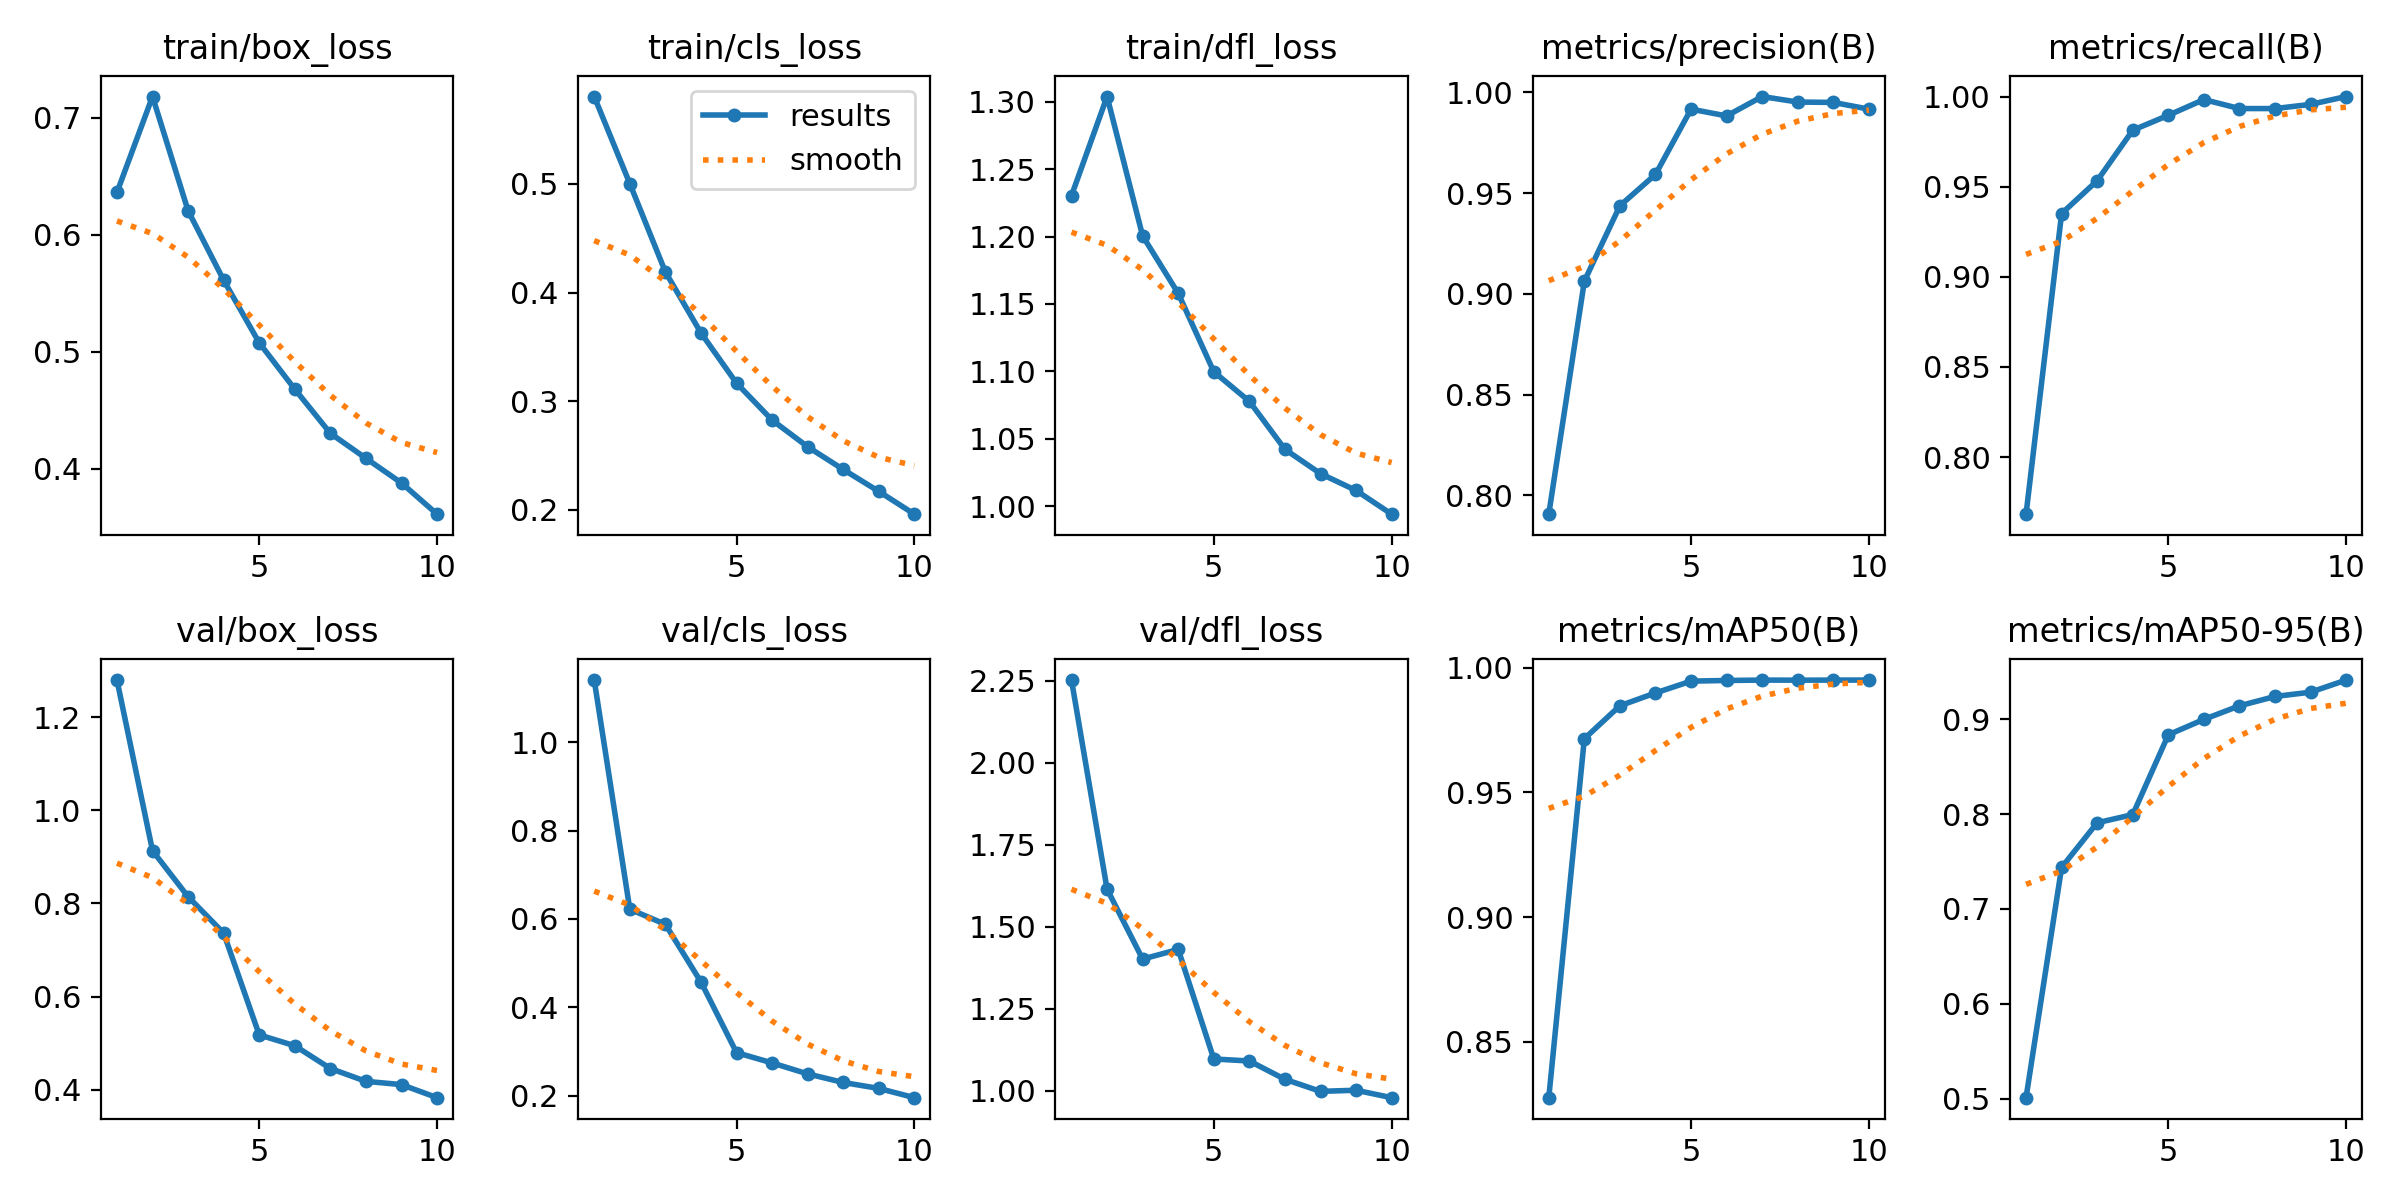

The file beside this chart, header and first rows:
epoch, time, train/box_loss, train/cls_loss, train/dfl_loss, metrics/precision(B), metrics/recall(B), metrics/mAP50(B), metrics/mAP50-95(B), val/box_loss, val/cls_loss, val/dfl_loss, lr/pg0, lr/pg1, lr/pg2
1, 2581, 0.6361, 0.5802, 1.23, 0.7907, 0.7683, 0.8277, 0.5009, 1.28, 1.14, 2.252, 0.0006649, 0.0006649, 0.0006649
2, 2804, 0.718, 0.5002, 1.304, 0.9063, 0.9351, 0.9715, 0.7438, 0.9132, 0.622, 1.614, 0.0012, 0.0012, 0.0012
3, 3028, 0.6204, 0.419, 1.2, 0.9437, 0.9533, 0.9847, 0.791, 0.8144, 0.5878, 1.401, 0.001603, 0.001603, 0.001603
4, 3251, 0.5611, 0.3629, 1.158, 0.9593, 0.9813, 0.9898, 0.7995, 0.7363, 0.4575, 1.431, 0.001406, 0.001406, 0.001406
5, 3477, 0.5076, 0.3167, 1.1, 0.9917, 0.9896, 0.9946, 0.8838, 0.5177, 0.2977, 1.096, 0.001208, 0.001208, 0.001208
6, 3699, 0.468, 0.2827, 1.078, 0.9883, 0.9983, 0.9948, 0.9001, 0.4944, 0.2743, 1.09, 0.00101, 0.00101, 0.00101
7, 3922, 0.4302, 0.2581, 1.042, 0.9979, 0.9933, 0.995, 0.9144, 0.4455, 0.2495, 1.034, 0.000812, 0.000812, 0.000812
8, 4146, 0.4089, 0.2372, 1.024, 0.9952, 0.9933, 0.995, 0.9242, 0.418, 0.2301, 0.9978, 0.000614, 0.000614, 0.000614
9, 4369, 0.3878, 0.2171, 1.012, 0.995, 0.9957, 0.995, 0.9287, 0.4109, 0.2166, 1.001, 0.000416, 0.000416, 0.000416
10, 4592, 0.3612, 0.1961, 0.9942, 0.9917, 1, 0.995, 0.9415, 0.3829, 0.1957, 0.9785, 0.000218, 0.000218, 0.000218
